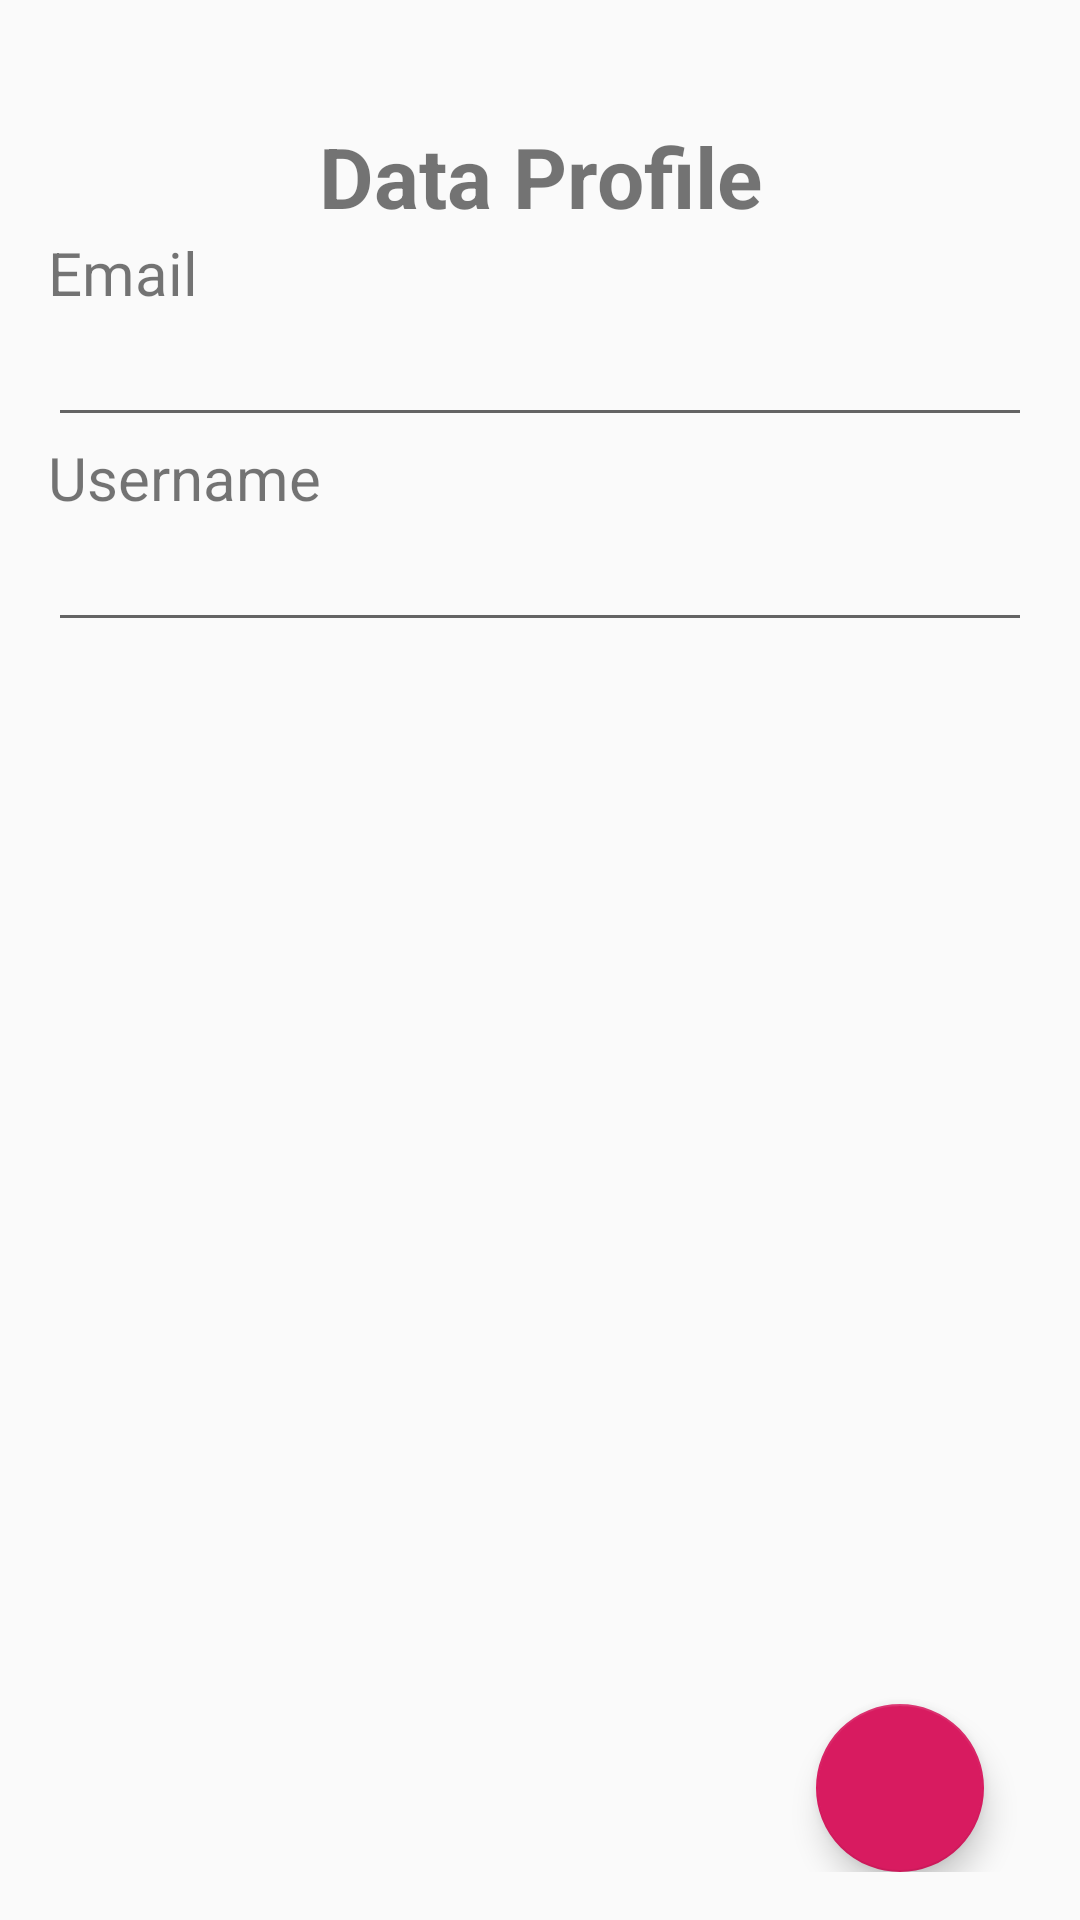

Reconstruct the res/layout file that produces this screen, plus the resources it refers to.
<!-- AndroidManifest.xml: application theme AppTheme -->
<!-- res/layout/activity_data_profile.xml -->
<?xml version="1.0" encoding="utf-8"?>
<LinearLayout xmlns:android="http://schemas.android.com/apk/res/android"
    xmlns:app="http://schemas.android.com/apk/res-auto"
    xmlns:tools="http://schemas.android.com/tools"
    android:layout_width="match_parent"
    android:layout_height="match_parent"
    android:orientation="vertical"
    android:padding="16dp"
    tools:context=".MainActivity">

    <ImageView
        android:layout_width="24dp"
        android:layout_height="24dp"
        android:src="@drawable/ic_arrow_back_black_24dp"
        android:id="@+id/btn_backpilih"/>

    <TextView
        android:id="@+id/txt_profile"
        android:layout_width="match_parent"
        android:layout_height="wrap_content"
        android:text="Data Profile"
        android:textAlignment="center"
        android:textSize="28sp"
        android:textStyle="bold"
        android:typeface="sans" />

    <TextView
        android:layout_width="wrap_content"
        android:layout_height="wrap_content"
        android:text="Email"
        android:textSize="20sp" />

    <EditText
        android:id="@+id/et_email"
        android:focusable="false"
        android:layout_width="match_parent"
        android:layout_height="wrap_content"
        android:textSize="18sp"
        />

    <TextView
        android:layout_width="wrap_content"
        android:layout_height="wrap_content"
        android:text="Username"
        android:textSize="20sp" />

    <EditText
        android:id="@+id/et_uname"
        android:layout_width="match_parent"
        android:layout_height="wrap_content"
        android:textSize="18sp"
        android:focusable="false"/>

    <RelativeLayout
        android:layout_width="wrap_content"
        android:layout_height="wrap_content"
        >

        <androidx.recyclerview.widget.RecyclerView
            android:id="@+id/rv_main"
            android:layout_width="match_parent"
            android:layout_height="match_parent"
            tools:listitem="@layout/item_layout" />

        <com.google.android.material.floatingactionbutton.FloatingActionButton
            android:id="@+id/fab_addMemo"
            android:layout_width="80dp"
            android:layout_height="80dp"
            android:layout_alignParentRight="true"
            android:layout_alignParentBottom="true"
            android:layout_margin="16dp"
            />

    </RelativeLayout>

</LinearLayout>
<!-- res/layout/item_layout.xml (included above) -->
<?xml version="1.0" encoding="utf-8"?>
<LinearLayout xmlns:android="http://schemas.android.com/apk/res/android"
    xmlns:app="http://schemas.android.com/apk/res-auto"
    xmlns:tools="http://schemas.android.com/tools"
    android:id="@+id/item_v"
    android:layout_width="match_parent"
    android:layout_height="wrap_content"
    android:background="@color/bg"
android:layout_marginBottom="10dp"
    android:layout_marginTop="5dp"
    android:orientation="vertical">

    <TextView
        android:textAlignment="center"
        android:layout_width="match_parent"
        android:layout_height="wrap_content"
        android:text="Memo Kamu"
        android:textStyle="bold"
        android:textSize="28sp"
        android:typeface="sans" />

    <TextView
        android:layout_width="wrap_content"
        android:layout_height="wrap_content"
        android:text="Tanggal"
        android:textSize="20sp"/>

    <TextView
        android:id="@+id/tv_tanggal"
        android:layout_width="match_parent"
        android:layout_height="wrap_content"
        tools:text="@tools:sample/date/ddmmyy"
        />
    <TextView
        android:layout_width="wrap_content"
        android:layout_height="wrap_content"
        android:text="Isi Memo"
        android:textSize="20sp"/>
    <TextView
        android:id="@+id/tv_memo"
        android:layout_width="match_parent"
        android:layout_height="wrap_content"
        tools:text="@tools:sample/cities"
        android:textSize="18sp"
     />

</LinearLayout>
<!-- resources referenced by this layout -->
<resources>
  <color name="bg">#CCE3F8</color>
  <style name="AppTheme" parent="Theme.AppCompat.Light.NoActionBar">
          
          <item name="colorPrimary">@color/colorPrimary</item>
          <item name="colorPrimaryDark">@color/colorPrimaryDark</item>
          <item name="colorAccent">@color/colorAccent</item>
      </style>
  <color name="colorPrimary">#008577</color>
  <color name="colorPrimaryDark">#00574B</color>
  <color name="colorAccent">#D81B60</color>
</resources>
